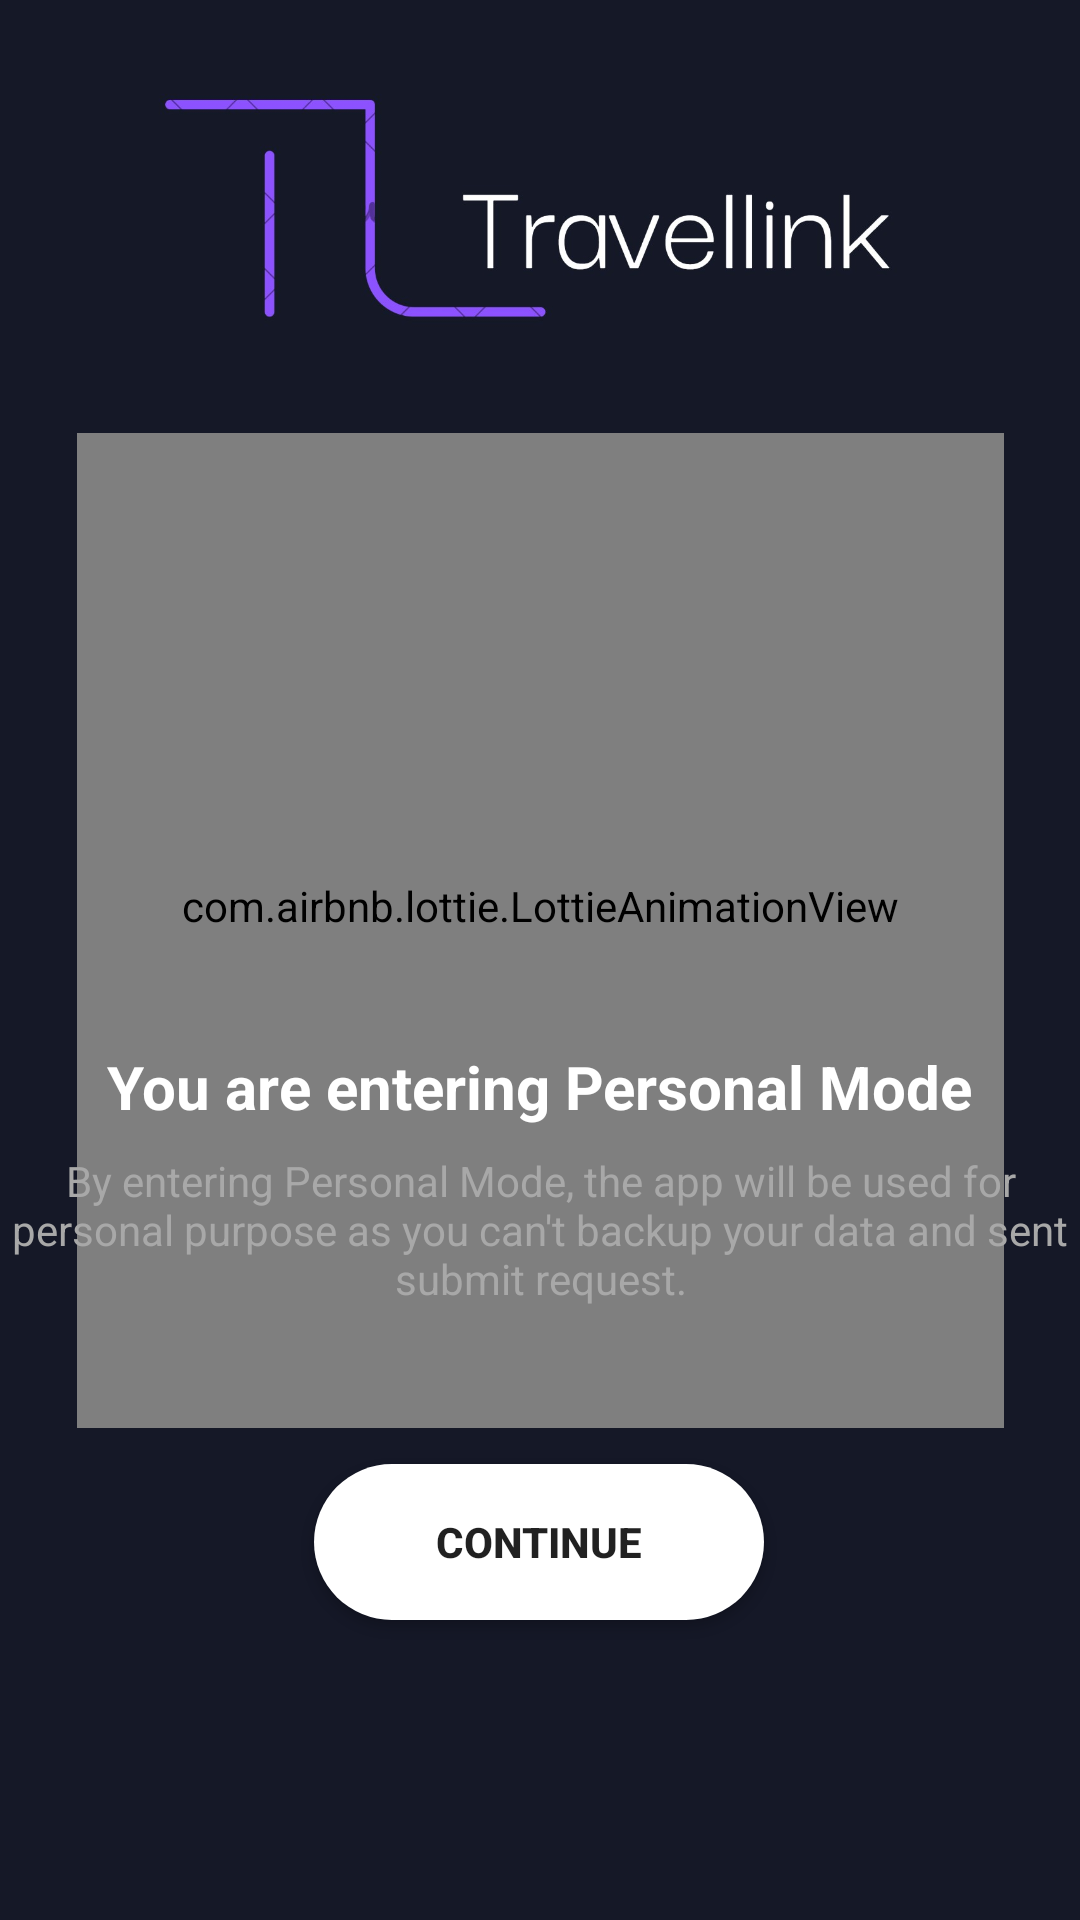

This screen was rendered from an Android layout file. Write that file and the resources it references.
<!-- AndroidManifest.xml: application theme Theme.Travellink -->
<!-- res/layout/activity_personal.xml -->
<?xml version="1.0" encoding="utf-8"?>
<androidx.constraintlayout.widget.ConstraintLayout xmlns:android="http://schemas.android.com/apk/res/android"
    xmlns:app="http://schemas.android.com/apk/res-auto"
    xmlns:tools="http://schemas.android.com/tools"
    android:layout_width="match_parent"
    android:layout_height="match_parent"
    tools:context=".Auth.Personal"
    android:background="@color/main">
    <com.airbnb.lottie.LottieAnimationView
        android:id="@+id/lottieAnimationView"
        android:layout_width="309dp"
        android:layout_height="348dp"
        android:layout_gravity="center_horizontal"
        android:layout_marginTop="128dp"

        android:minHeight="90dp"
        app:layout_constraintEnd_toEndOf="parent"
        app:layout_constraintStart_toStartOf="parent"
        app:layout_constraintTop_toTopOf="@+id/imageView11"
        app:lottie_autoPlay="true"
        app:lottie_loop="true"
        app:lottie_rawRes="@raw/hello"
        app:lottie_speed="0.8"></com.airbnb.lottie.LottieAnimationView>

    <androidx.appcompat.widget.AppCompatButton
        android:id="@+id/Continue"
        android:layout_width="150dp"
        android:layout_height="52dp"
        android:layout_marginBottom="100dp"
        android:background="@drawable/btn_login"
        android:backgroundTint="@color/white"
        android:text="Continue"
        android:textStyle="bold"
        app:layout_constraintBottom_toBottomOf="parent"
        app:layout_constraintEnd_toEndOf="parent"
        app:layout_constraintHorizontal_bias="0.498"
        app:layout_constraintStart_toStartOf="parent" />

    <TextView
        android:id="@+id/textView10"
        android:layout_width="wrap_content"
        android:layout_height="wrap_content"
        android:text="You are entering Personal Mode"
        android:textColor="@color/white"
        android:textSize="20sp"
        android:textStyle="bold"
        app:layout_constraintBottom_toBottomOf="parent"
        app:layout_constraintEnd_toEndOf="parent"
        app:layout_constraintStart_toStartOf="parent"
        app:layout_constraintTop_toTopOf="@+id/imageView11"
        app:layout_constraintVertical_bias="0.569" />

    <ImageView
        android:id="@+id/imageView11"
        android:layout_width="315dp"
        android:layout_height="159dp"
        android:src="@drawable/logo_name"
        app:layout_constraintEnd_toEndOf="parent"
        app:layout_constraintStart_toStartOf="parent"
        app:layout_constraintTop_toTopOf="parent" />

    <TextView
        android:id="@+id/textView11"
        android:layout_width="wrap_content"
        android:layout_height="wrap_content"
        android:text="By entering Personal Mode, the app will be used for personal purpose as you can't backup your data and sent submit request."
        android:textAlignment="center"
        android:textColor="#A8A8A8 "
        app:layout_constraintBottom_toTopOf="@+id/Continue"
        app:layout_constraintTop_toBottomOf="@+id/textView10"
        app:layout_constraintVertical_bias="0.14"
        tools:layout_editor_absoluteX="0dp" />
</androidx.constraintlayout.widget.ConstraintLayout>
<!-- resources referenced by this layout -->
<resources>
  <color name="main">#151827</color>
  <color name="white">#FFFFFFFF</color>
  <!-- drawable btn_login (drawable) -->
  <?xml version="1.0" encoding="utf-8"?>
  <shape xmlns:android="http://schemas.android.com/apk/res/android"
      android:shape="rectangle">
      <solid android:color="@color/purple_600" />
      <corners android:radius="30dp" />
  </shape>
  <!-- drawable logo_name: jpg bitmap (drawable, 38697 bytes) -->
  <style name="Theme.Travellink" parent="Theme.MaterialComponents.DayNight.NoActionBar">
          
          <item name="colorPrimary">@color/purple_500</item>
          <item name="colorPrimaryVariant">@color/purple_700</item>
          <item name="colorOnPrimary">@color/white</item>
          <item name="color">#F0F0F0</item>
          
          <item name="colorSecondary">@color/teal_200</item>
          <item name="colorSecondaryVariant">@color/teal_700</item>
          <item name="colorOnSecondary">@color/black</item>
          
          <item name="android:statusBarColor">?attr/colorPrimaryVariant</item>
          <item name="android:windowFullscreen">true</item>
  
          
      </style>
  <color name="purple_600">#8f60ff</color>
  <color name="purple_500">#FF6200EE</color>
  <color name="purple_700">#FF3700B3</color>
  <color name="teal_200">#FF03DAC5</color>
  <color name="teal_700">#FF018786</color>
  <color name="black">#FF000000</color>
</resources>
